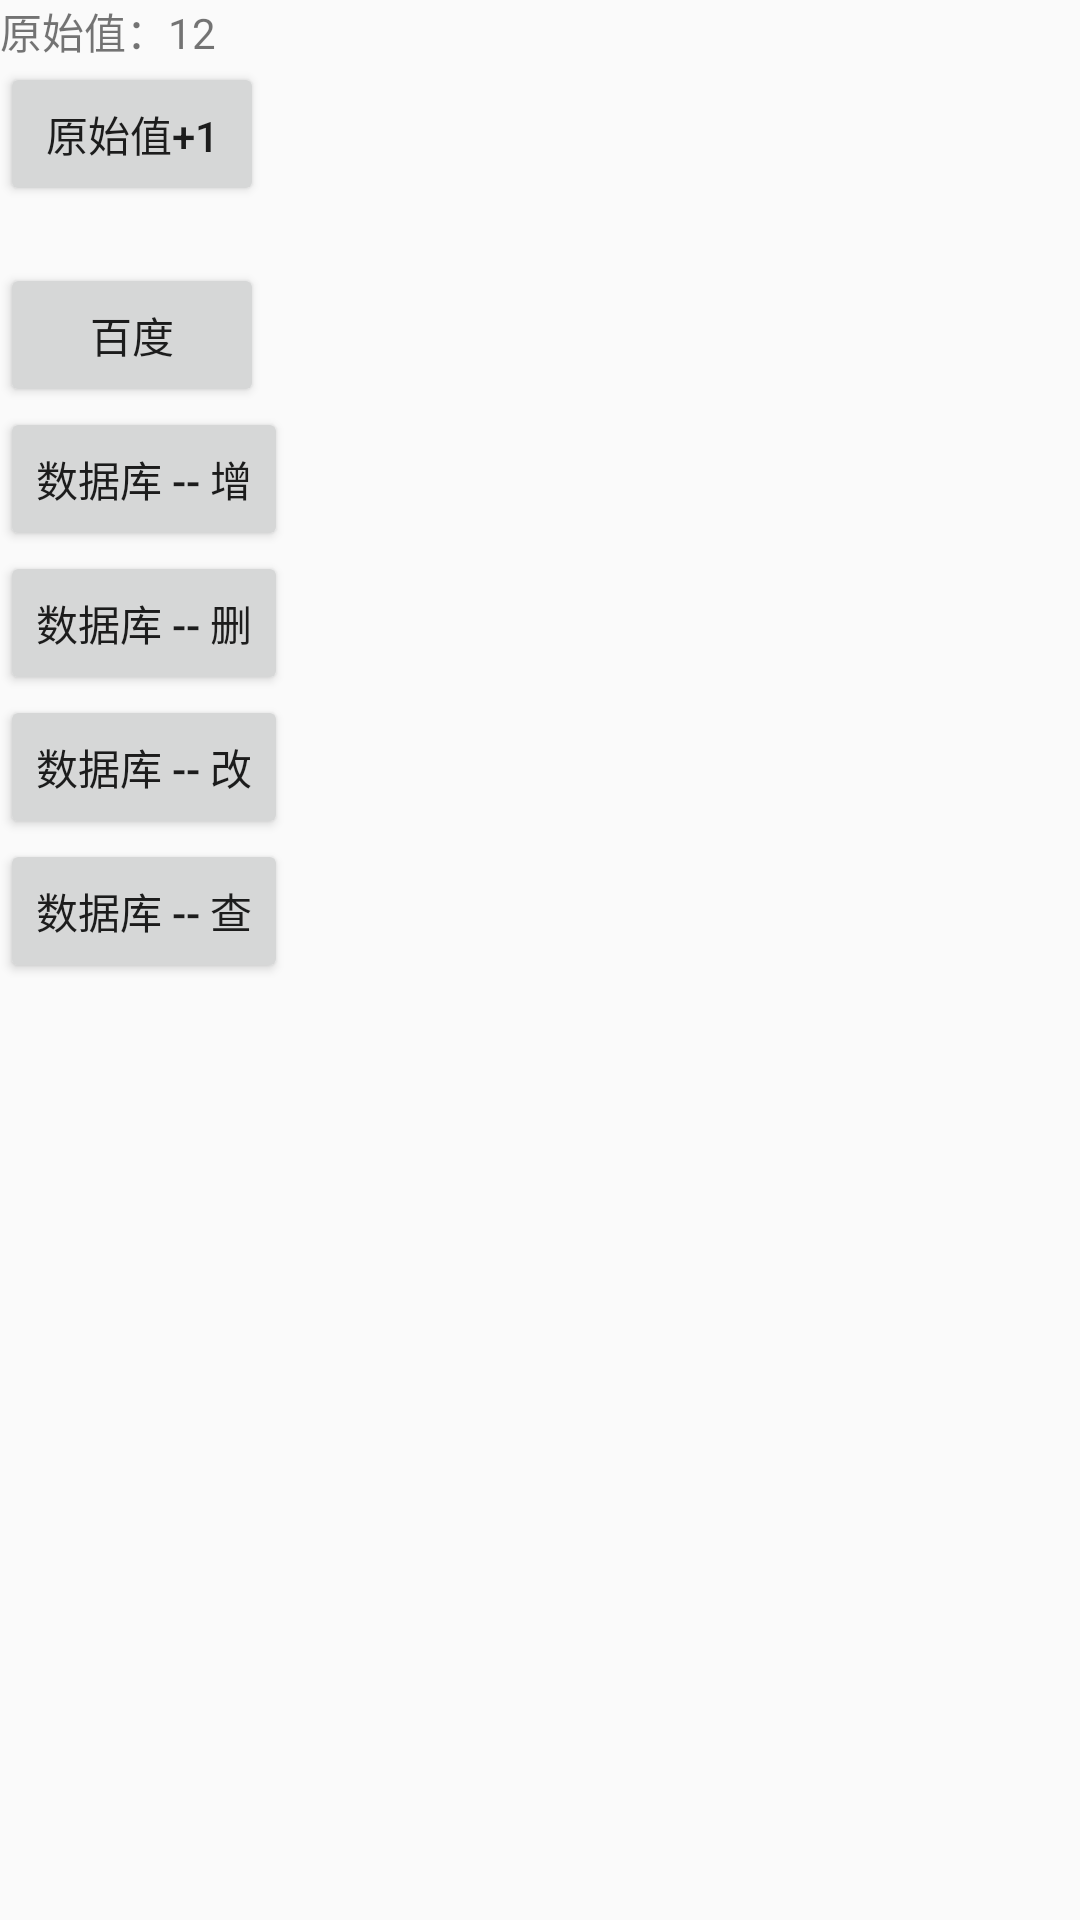

The Android layout XML behind this screen, and the referenced resources:
<!-- AndroidManifest.xml: application theme AppTheme -->
<!-- res/layout/activity_sample.xml -->
<?xml version="1.0" encoding="utf-8"?>
<LinearLayout
    xmlns:android="http://schemas.android.com/apk/res/android"
    android:layout_width="match_parent"
    android:layout_height="match_parent"
    android:orientation="vertical">

    <TextView
        android:layout_width="match_parent"
        android:layout_height="wrap_content"
        android:text="原始值：12"/>

    <Button
        android:id="@+id/btn_cal"
        android:layout_width="wrap_content"
        android:layout_height="wrap_content"
        android:text="原始值+1"/>
    <TextView
        android:id="@+id/tv_after_cal"
        android:layout_width="match_parent"
        android:layout_height="wrap_content" />
    <Button
        android:id="@+id/btn_baidu"
        android:layout_width="wrap_content"
        android:layout_height="wrap_content"
        android:text="百度"/>

    <Button
        android:id="@+id/btn_insert"
        android:layout_width="wrap_content"
        android:layout_height="wrap_content"
        android:text="数据库 -- 增"/>

    <Button
        android:id="@+id/btn_delete"
        android:layout_width="wrap_content"
        android:layout_height="wrap_content"
        android:text="数据库 -- 删"/>

    <Button
        android:id="@+id/btn_update"
        android:layout_width="wrap_content"
        android:layout_height="wrap_content"
        android:text="数据库 -- 改"/>

    <Button
        android:id="@+id/btn_query"
        android:layout_width="wrap_content"
        android:layout_height="wrap_content"
        android:text="数据库 -- 查"/>
</LinearLayout>
<!-- resources referenced by this layout -->
<resources>
  <style name="AppTheme" parent="Theme.AppCompat.Light.DarkActionBar">
          
          <item name="colorPrimary">@color/colorPrimary</item>
          <item name="colorPrimaryDark">@color/colorPrimaryDark</item>
          <item name="colorAccent">@color/colorAccent</item>
      </style>
  <color name="colorPrimary">#3F51B5</color>
  <color name="colorPrimaryDark">#303F9F</color>
  <color name="colorAccent">#FF4081</color>
</resources>
